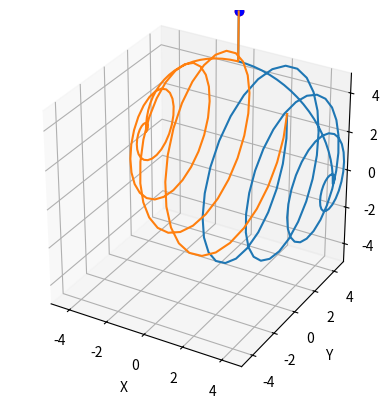

Reproduce this figure in Python.
#!/usr/bin/python3

from math import sin, cos, acos

import numpy as np
import matplotlib.pyplot as plt
import mpl_toolkits.mplot3d.axes3d as p3
import matplotlib.animation as animation
import time
from mpl_toolkits.mplot3d import axes3d
from itertools import product, combinations
# for read image #
import matplotlib.image as mpimg


fig = plt.figure()
#ax = p3.Axes3D(fig)
ax = fig.add_subplot(111, projection='3d', box_aspect=(4, 4, 4))


# Setting the axes properties
# TODO: change limits to size of asteroid
ax.set_xlim3d([-5.0, 5.0])
ax.set_xlabel('X')

ax.set_ylim3d([-5.0, 5.0])
ax.set_ylabel('Y')

ax.set_zlim3d([-5.0, 5.0])
ax.set_zlabel('Z')

# Add image as a background #
#img = mpimg.imread('https://i.imgur.com/XR1J92C.png')
# plt.imshow(img)


# ===========================================================================================
# create the parametric curve
R = 5  # radius of sphere
cx = 0  # center of sphere
cy = 3.5
cz = 0

# TODO LATER: move spaceship up a bit higher so its not caught in weaving of two drones -> start at higher point and then move in a straight line down and then split and do the arcs
# spaceship location = top of sphere
spaceship_point = (cx, cy, cz+R)


r0x, r0y, r0z = spaceship_point  # start point

# 2 end points because 2 drones
px1, py1, pz1 = (cx+R, cy, cz)
px2, py2, pz2 = (cx-R, cy, cz)


# TODO -- distance space ship to asteroid (some random number)
dist_spsh_ast = 0.5*R

spsh_z = dist_spsh_ast + (cz+R)  # cz+R = highest point of asteroid

# PART 1: going straight down from space ship   d = down

Np_d = 10   # number of points for part 1
tmax_d = 2.0  # time needed for going down

t_d = np.linspace(0, tmax_d, Np_d)   # 0..2  with "Np_d" points in total

x1d = [cx] * Np_d
y1d = [cy] * Np_d
# array of z values  -- t_d/tmax_d = array [0,1]   and   dist1/tmax_d * t_d = array [0,dist_spsh_ast]
z1d = spsh_z - (dist_spsh_ast/tmax_d) * t_d

x2d = x1d
y2d = y1d
z2d = z1d


# PART 2: arcs   a = arc

Np_a = 20   # number of points for part 2
tmax_a = 3.0  # time needed for arc

PI = 3.14159

# np.arange(0, 0.5 * 3.14159, 0.5 * 3.14159 / 100)  # list points between 0 and 1
t_a = np.linspace(0, tmax_a, Np_a)

# parametric equation of straight line in 3D
# Parametric equations are a set of equations that express a set of quantities as explicit
# functions of a number of independent variables, known as "parameters.

# an array of points dependent on time
x1a = cx + R*np.sin(t_a * 0.5*PI/tmax_a)
y1a = [cy] * Np_a  # array[100] of cy
z1a = cz + R*np.cos(t_a * 0.5*PI/tmax_a)

x2a = cx - R*np.sin(t_a * 0.5*PI/tmax_a)
y2a = [cy] * Np_a
z2a = cz + R*np.cos(t_a * 0.5*PI/tmax_a)


# PART 3: spiral

Np_s = 100
tmax_s = 4.0

t_s = np.linspace(0, tmax_s, Np_s)

# x1s = (cx + R) - R/tmax_s * t_s    # start at  cx + R*np.sin(0.5*PI) = cx + R  and  we need to go to  cx
# y1s = [cy] * Np_s  # TODO
# z1s = [cz] * Np_s  # TODO

# PI/2 because we'll only do half a sphere
theta = np.linspace(0, PI/2, Np_s)

c = 16  # see wiki

x1s = cx + R * np.cos(theta)
y1s = cy + R * np.sin(theta) * np.cos(c * theta)
z1s = cz + R * np.sin(theta) * np.sin(c * theta)

# wikipedia -- Spiral/Spherical_spirals

x2s = cx - R * np.cos(theta)
y2s = cy + R * np.sin(theta) * np.cos(c * theta)
z2s = cz + R * np.sin(theta) * np.sin(c * theta)


# ADD PARTS TOGETHER

x1 = np.concatenate((x1d, x1a, x1s))
y1 = np.concatenate((y1d, y1a, y1s))  # list(np.concatenate( (y1d, y1a) )
z1 = np.concatenate((z1d, z1a, z1s))  # np.concatenate( (z1d, z1a) )

x2 = np.concatenate((x2d, x2a, x2s))
y2 = np.concatenate((y2d, y2a, y2s))
z2 = np.concatenate((z2d, z2a, z2s))


point1, = ax.plot([x1[0]], [y1[0]], [z1[0]], 'ro')
line1, = ax.plot(x1, y1, z1, label='parametric curve')

point2, = ax.plot([x2[0]], [y2[0]], [z2[0]], 'bo')
line2, = ax.plot(x2, y2, z2, label='parametric curve')


def update_points(n):  # , x, y, z, point):
    point1.set_data(np.array([x1[n], y1[n]]))
    point1.set_3d_properties(z1[n], 'z')

    point2.set_data(np.array([x2[n], y2[n]]))
    point2.set_3d_properties(z2[n], 'z')

    return (point1, point2)


# =========================================
# create the parametric curve
# t = np.arange(0, 2*np.pi, 2*np.pi/100)  # list points
# p1 = 4 * np.cos(t)  # list of all x so cos(t) at all times
# q1 = 4 * np.sin(t)
# r1 = t/(2.*np.pi)

# p = point1

# point, = ax.plot([x[0]], [y[0]], [z[0]], 'o')
# line, = ax.plot(x, y, z, label='parametric curve')


# def update_point(n, x, y, z, point):
#     point.set_data(np.array([x[n], y[n]]))
#     point.set_3d_properties(z[n], 'z')
#     return point


# =========================================

Nmax = Np_d + Np_a + Np_s

ani1 = animation.FuncAnimation(
    fig, update_points, Nmax)  # , fargs=(x1, y1, z1, point1))

# ani2 = animation.FuncAnimation(
#    fig, update_point, 99, fargs=(x2, y2, z2, point2))


# ========================================================================================
# =========================/////////////////////////////////////////======================

# def update_points(t, x, y, z, points):

#     new_x = x + s * t
#     new_y = y + u * t
#     new_z = z + w * t
#     print('t:', t)

#     # update properties
#     point.set_data(new_x, new_y)
#     point.set_3d_properties(new_z, 'z')

#     # return modified artists
#     return point


# ani = animation.FuncAnimation(
#     fig, update_points, frames=30, fargs=(x, y, z, point))
# =========================/////////////////////////////////////////================================
# ax.imshow(img)
plt.show()

# - close file
# file1.close()
# file2.close()


# --------------------------------------------------------------
